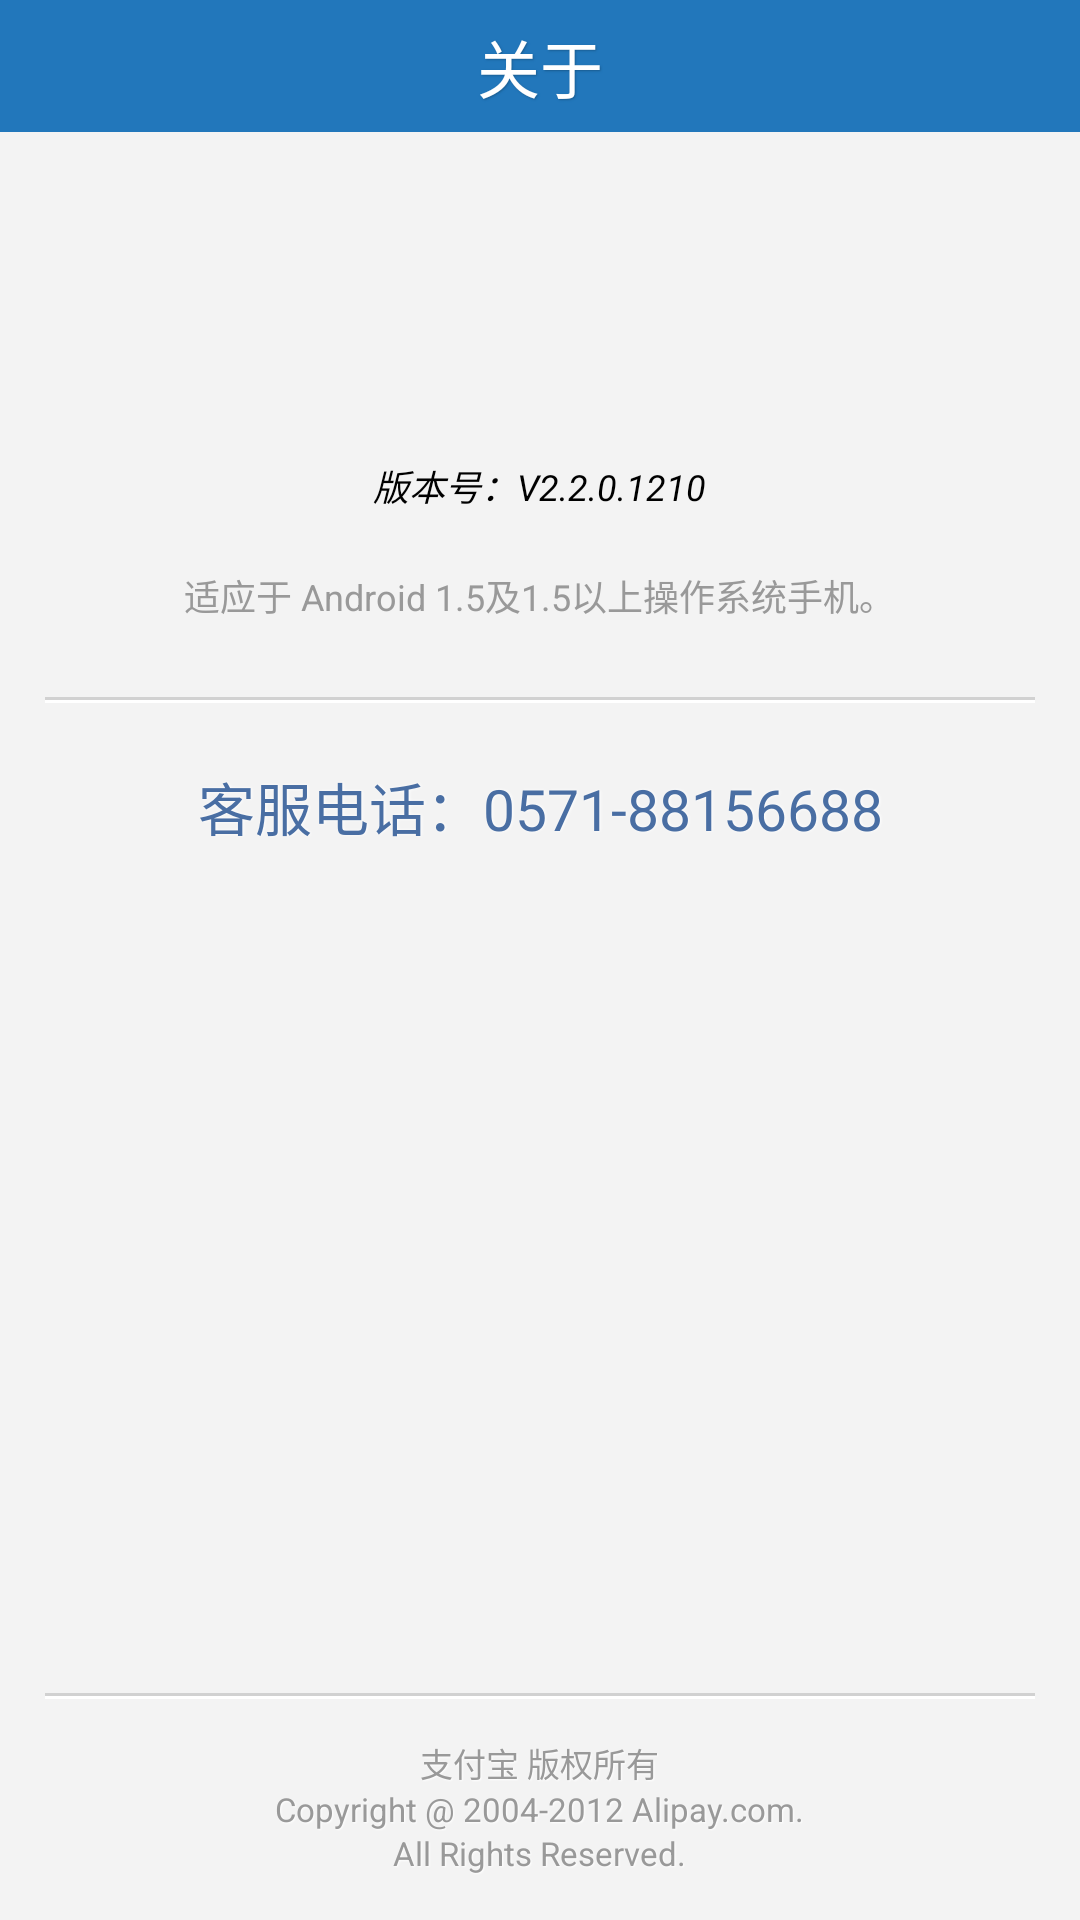

Layout XML and referenced resources for this Android screen:
<!-- AndroidManifest.xml: application theme Alipay -->
<!-- res/layout/about.xml -->
<?xml version="1.0" encoding="utf-8"?>
<LinearLayout xmlns:android="http://schemas.android.com/apk/res/android"
    android:layout_width="fill_parent"
    android:layout_height="fill_parent" >

    <RelativeLayout
        android:layout_width="match_parent"
        android:layout_height="match_parent" >

        <LinearLayout
            android:id="@+id/top"
            style="@style/loginTypeHeader"
            android:gravity="center" >

            <TextView
                android:layout_width="wrap_content"
                android:layout_height="wrap_content"
                android:layout_gravity="center"
                android:shadowColor="#1a5c90"
                android:shadowDx="1"
                android:shadowDy="1"
                android:shadowRadius="1"
                android:text="@string/about"
                android:textColor="#fff"
                android:textSize="21sp" />
        </LinearLayout>

        <RelativeLayout
            android:layout_width="match_parent"
            android:layout_height="match_parent"
            android:layout_below="@+id/top"
            android:background="#f3f3f3"
            android:orientation="vertical"
            android:paddingBottom="15dp"
            android:paddingLeft="15dp"
            android:paddingRight="15dp"
            android:paddingTop="40dp" >

            <LinearLayout
                android:layout_width="match_parent"
                android:layout_height="match_parent"
                android:layout_above="@+id/footer" >

                <ScrollView
                    android:layout_width="match_parent"
                    android:layout_height="wrap_content" >

                    <LinearLayout
                        android:layout_width="match_parent"
                        android:layout_height="match_parent"
                        android:gravity="center"
                        android:orientation="vertical" >

                        <ImageView
                            android:layout_width="101dp"
                            android:layout_height="50dp"
                            android:src="@drawable/alipay_logo" />

                        <TextView
                            android:layout_width="wrap_content"
                            android:layout_height="wrap_content"
                            android:layout_marginTop="19dp"
                            android:text="版本号：V2.2.0.1210"
                            android:textColor="#000"
                            android:textSize="12sp"
                            android:textStyle="italic" />

                        <TextView
                            android:id="@+id/textView1"
                            android:layout_width="wrap_content"
                            android:layout_height="wrap_content"
                            android:layout_marginTop="19dp"
                            android:text="适应于 Android 1.5及1.5以上操作系统手机。"
                            android:textColor="#999"
                            android:textSize="12sp" />

                        <LinearLayout
                            android:layout_width="match_parent"
                            android:layout_height="wrap_content"
                            android:layout_alignParentBottom="true"
                            android:layout_marginTop="25dp"
                            android:background="@drawable/border_top_box"
                            android:orientation="vertical" >

                            <LinearLayout
                                android:layout_width="match_parent"
                                android:layout_height="wrap_content"
                                android:layout_marginTop="1dp"
                                android:background="@drawable/border_top_box_inside"
                                android:gravity="center"
                                android:orientation="vertical"
                                android:paddingTop="14dp" >

                                <Button
                                    android:id="@+id/callService"
                                    style="@style/blue_btn_style"
                                    android:text="客服电话：0571-88156688" />
                            </LinearLayout>
                        </LinearLayout>
                    </LinearLayout>
                </ScrollView>
            </LinearLayout>

            <LinearLayout
                android:id="@+id/footer"
                android:layout_width="match_parent"
                android:layout_height="wrap_content"
                android:layout_alignParentBottom="true"
                android:background="@drawable/border_top_box"
                android:orientation="vertical" >

                <LinearLayout
                    android:layout_width="match_parent"
                    android:layout_height="wrap_content"
                    android:layout_marginTop="1dp"
                    android:background="@drawable/border_top_box_inside"
                    android:gravity="center"
                    android:orientation="vertical"
                    android:paddingTop="14dp" >

                    <TextView
                        android:layout_width="wrap_content"
                        android:layout_height="wrap_content"
                        android:lineSpacingExtra="7sp"
                        android:shadowColor="#fff"
                        android:shadowDx="1"
                        android:shadowDy="1"
                        android:shadowRadius="1"
                        android:text="支付宝 版权所有"
                        android:textColor="#999"
                        android:textSize="11sp" />

                    <TextView
                        android:layout_width="wrap_content"
                        android:layout_height="wrap_content"
                        android:lineSpacingExtra="7sp"
                        android:shadowColor="#fff"
                        android:shadowDx="1"
                        android:shadowDy="1"
                        android:shadowRadius="1"
                        android:text="Copyright @ 2004-2012 Alipay.com."
                        android:textColor="#999"
                        android:textSize="11sp" />

                    <TextView
                        android:layout_width="wrap_content"
                        android:layout_height="wrap_content"
                        android:shadowColor="#fff"
                        android:shadowDx="1"
                        android:shadowDy="1"
                        android:shadowRadius="1"
                        android:text="All Rights Reserved."
                        android:textColor="#999"
                        android:textSize="11sp" />
                </LinearLayout>
            </LinearLayout>
        </RelativeLayout>
    </RelativeLayout>

</LinearLayout>
<!-- resources referenced by this layout -->
<resources>
  <!-- drawable border_top_box (drawable) -->
  <?xml version="1.0" encoding="UTF-8"?>
  <layer-list xmlns:android="http://schemas.android.com/apk/res/android"> 
  <item> 
        <shape> 
              <solid android:color="#d1d1d1" /> 
        </shape> 
  </item> 
  
  <item android:top="1dp"> 
       <shape> 
             <solid android:color="#f3f3f3" />
       </shape>     
  </item>
  </layer-list>
  <!-- drawable border_top_box_inside (drawable) -->
  <?xml version="1.0" encoding="UTF-8"?>
  <layer-list xmlns:android="http://schemas.android.com/apk/res/android"> 
  <item> 
        <shape> 
              <solid android:color="#fff" /> 
        </shape> 
  </item> 
  
  <item android:top="1dp"> 
       <shape> 
             <solid android:color="#f3f3f3" />
       </shape>     
  </item>
  </layer-list>
  <string name="about">关于</string>
  <style name="blue_btn_style">
          <item name="android:layout_width">match_parent</item>
          <item name="android:layout_height">43dp</item>
          <item name="android:textColor">#496ea3</item>
          <item name="android:textSize">19sp</item>
          <item name="android:shadowColor">#fff</item>
          <item name="android:shadowDx">1</item>
          <item name="android:shadowRadius">2</item>
          <item name="android:background">@drawable/blue_btn_style</item>
      </style>
  <style name="loginTypeHeader">
          <item name="android:layout_width">match_parent</item>
          <item name="android:layout_height">44dp</item>
          <item name="android:orientation">vertical</item>
          <item name="android:background">#27b</item>
      </style>
  <style name="Alipay" parent="AppBaseTheme">
          
      </style>
  <!-- drawable blue_btn_style (drawable) -->
  <?xml version="1.0" encoding="utf-8" ?>
  <selector xmlns:android="http://schemas.android.com/apk/res/android">
      <item android:drawable="@drawable/btn_blue" />
  </selector>
  <style name="AppBaseTheme" parent="android:Theme.Light">
          
      </style>
</resources>
